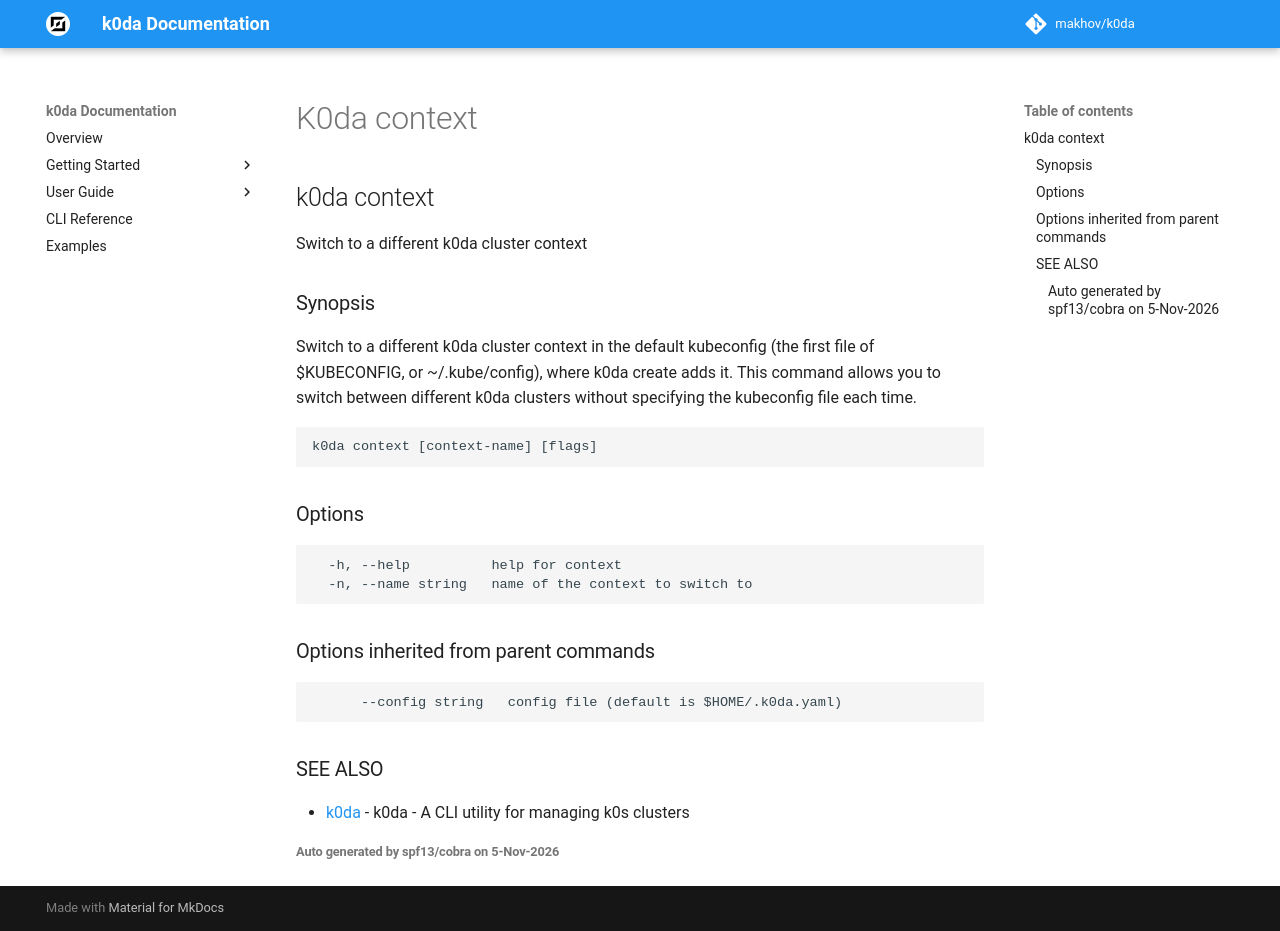

repository: makhov/k0da · page: cli/k0da_context/index.html · generator: mkdocs

## k0da context

Switch to a different k0da cluster context

### Synopsis

Switch to a different k0da cluster context in the default kubeconfig
(the first file of $KUBECONFIG, or ~/.kube/config), where k0da create adds it.
This command allows you to switch between different k0da clusters without
specifying the kubeconfig file each time.

```
k0da context [context-name] [flags]
```

### Options

```
  -h, --help          help for context
  -n, --name string   name of the context to switch to
```

### Options inherited from parent commands

```
      --config string   config file (default is $HOME/.k0da.yaml)
```

### SEE ALSO

* [k0da](k0da.md)	 - k0da - A CLI utility for managing k0s clusters

###### Auto generated by spf13/cobra on 5-Nov-2026
